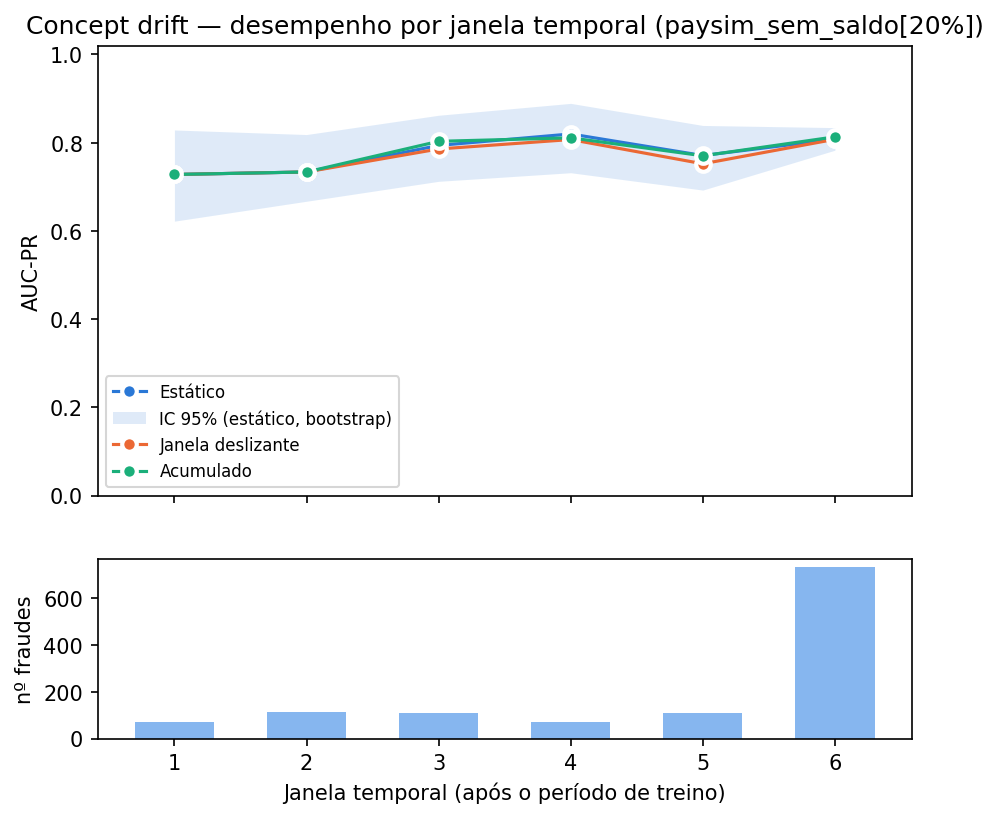

Data behind this chart, as committed beside it:
window, time_start, time_end, strategy, n, n_fraud, fraud_rate_pct, auc_pr, auc_pr_ci_low, auc_pr_ci_high, auc_roc, psi_score, psi_amount, train_size
1, 205.0, 236.0, estatico, 55409, 71, 0.1281, 0.7278, 0.622, 0.8287, 0.9361, 0.03431, 0.004574, 221632
1, 205.0, 236.0, janela_deslizante, 55409, 71, 0.1281, 0.7278, 0.622, 0.8287, 0.9361, 0.03431, 0.004574, 221632
1, 205.0, 236.0, acumulado, 55409, 71, 0.1281, 0.7278, 0.622, 0.8287, 0.9361, 0.03431, 0.004574, 221632
2, 236.0, 281.0, estatico, 55409, 112, 0.2021, 0.7335, 0.6671, 0.8184, 0.941, 0.01804, 0.01996, 221632
2, 236.0, 281.0, janela_deslizante, 55409, 112, 0.2021, 0.7335, 0.6671, 0.8184, 0.941, 0.01804, 0.01996, 221632
2, 236.0, 281.0, acumulado, 55409, 112, 0.2021, 0.7335, 0.6671, 0.8184, 0.941, 0.01804, 0.01996, 221632
3, 281.0, 322.0, estatico, 55408, 108, 0.1949, 0.7937, 0.7123, 0.8621, 0.9701, 0.02922, 0.009831, 221632
3, 281.0, 322.0, janela_deslizante, 55408, 108, 0.1949, 0.7856, 0.6998, 0.8475, 0.9675, 0.02922, 0.009831, 221632
3, 281.0, 322.0, acumulado, 55408, 108, 0.1949, 0.803, 0.7218, 0.8726, 0.971, 0.02922, 0.009831, 277041
4, 322.0, 354.0, estatico, 55408, 70, 0.1263, 0.8197, 0.7318, 0.889, 0.9482, 0.01989, 0.009857, 221632
4, 322.0, 354.0, janela_deslizante, 55408, 70, 0.1263, 0.807, 0.7223, 0.8755, 0.9407, 0.01989, 0.009857, 221632
4, 322.0, 354.0, acumulado, 55408, 70, 0.1263, 0.8109, 0.7271, 0.8857, 0.9485, 0.01989, 0.009857, 332450
5, 354.0, 398.0, estatico, 55408, 109, 0.1967, 0.7709, 0.6925, 0.839, 0.939, 0.0136, 0.003003, 221632
5, 354.0, 398.0, janela_deslizante, 55408, 109, 0.1967, 0.7521, 0.6757, 0.825, 0.9407, 0.0136, 0.003003, 221632
5, 354.0, 398.0, acumulado, 55408, 109, 0.1967, 0.7702, 0.6901, 0.8407, 0.9413, 0.0136, 0.003003, 387858
6, 398.0, 743.0, estatico, 55408, 731, 1.319, 0.8077, 0.7828, 0.8341, 0.9409, 0.05401, 0.007203, 221632
6, 398.0, 743.0, janela_deslizante, 55408, 731, 1.319, 0.8075, 0.7845, 0.8339, 0.9459, 0.05401, 0.007203, 221632
6, 398.0, 743.0, acumulado, 55408, 731, 1.319, 0.8132, 0.7889, 0.8393, 0.9501, 0.05401, 0.007203, 443266
